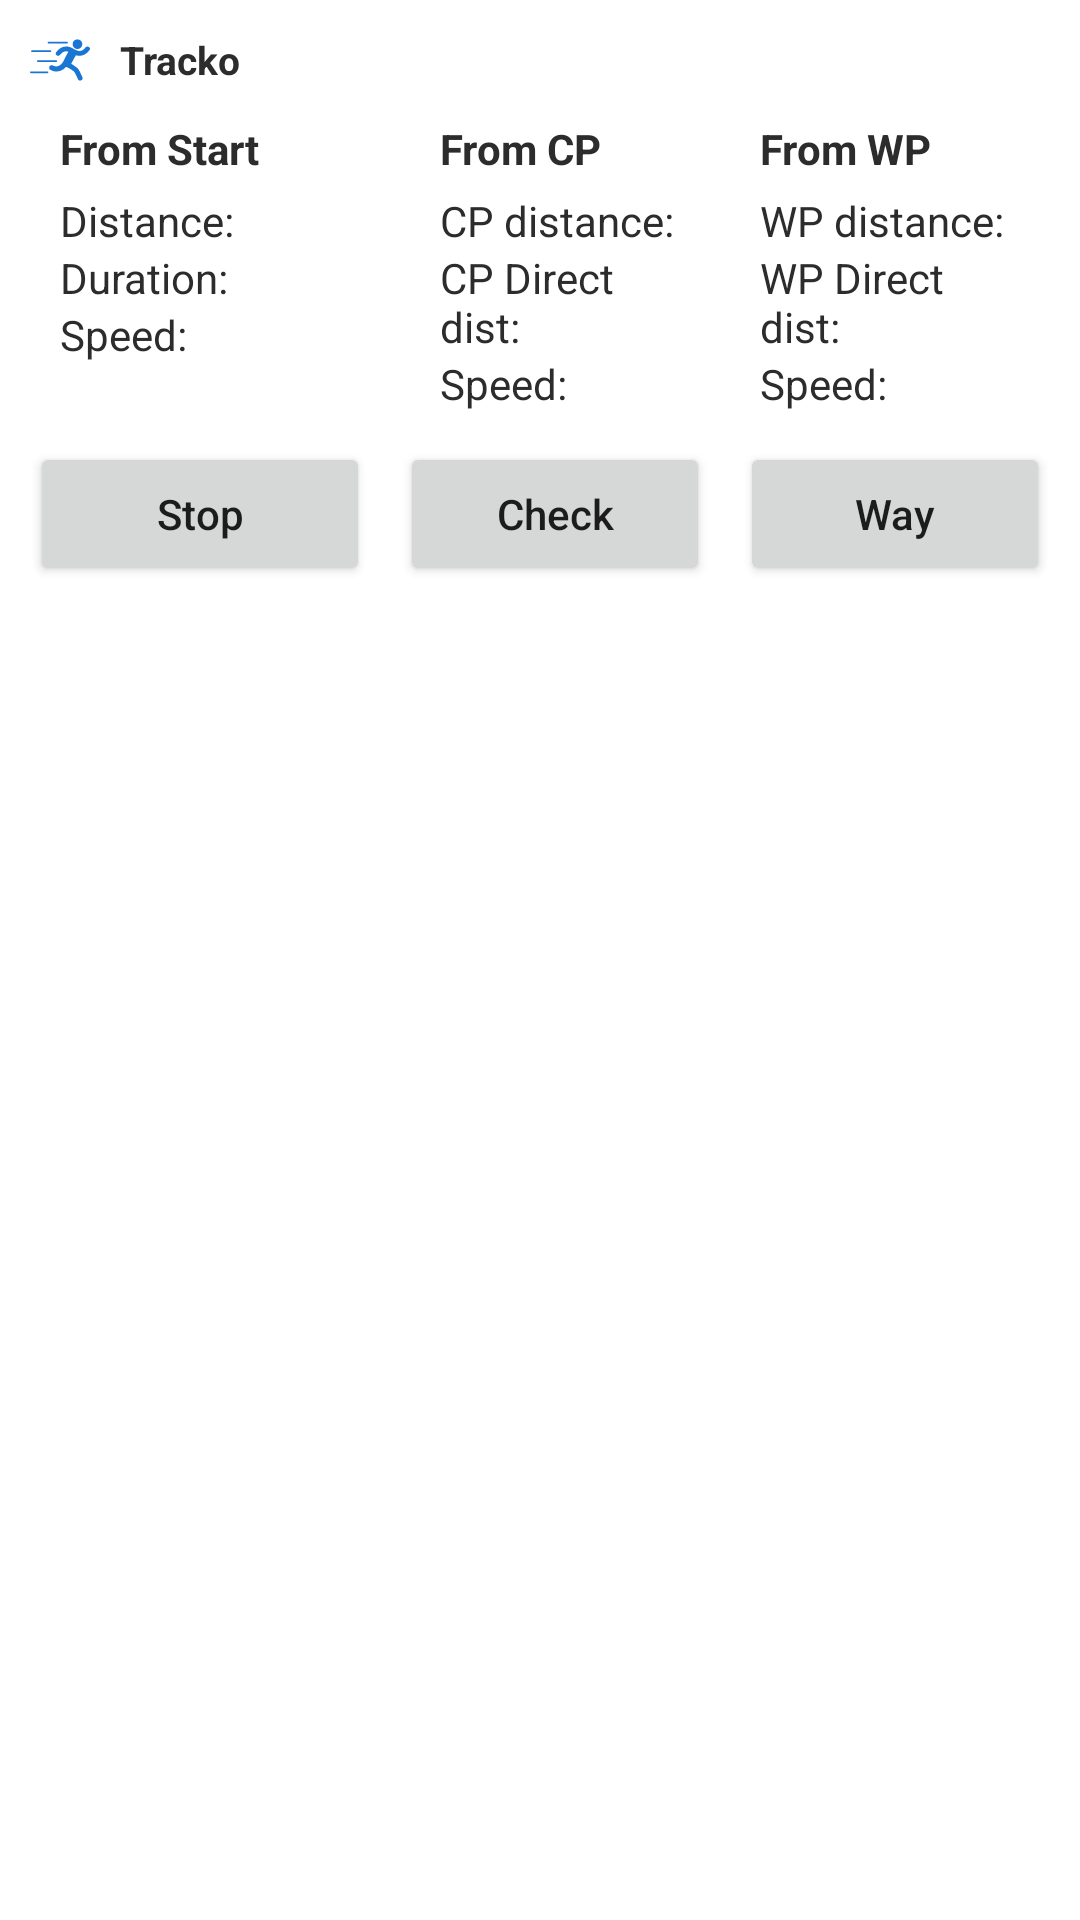

Reconstruct the res/layout file that produces this screen, plus the resources it refers to.
<!-- AndroidManifest.xml: application theme Theme.RunnerMap -->
<!-- res/layout/layout_notification_big.xml -->
<?xml version="1.0" encoding="utf-8"?>
<LinearLayout xmlns:android="http://schemas.android.com/apk/res/android"
    android:layout_width="match_parent"
    android:layout_height="wrap_content"
    xmlns:app="http://schemas.android.com/apk/res-auto"
    android:orientation="vertical"
    android:padding="10dp"
    android:background="@color/white">

    <TextView
        android:layout_width="match_parent"
        android:layout_height="wrap_content"
        android:gravity="center_vertical"
        android:text="@string/app_name"
        android:textColor="@color/dark"
        android:drawablePadding="10dp"
        android:textStyle="bold"
        android:textSize="13sp"
        app:drawableStartCompat="@drawable/ic_runner_20dp" />

    <LinearLayout
        android:layout_width="match_parent"
        android:layout_height="wrap_content"
        android:orientation="horizontal"
        android:background="@color/white"
        android:padding="10dp">
        <LinearLayout
            android:layout_width="match_parent"
            android:layout_height="wrap_content"
            android:layout_weight="1"
            android:orientation="vertical">
            <TextView
                android:layout_width="match_parent"
                android:layout_height="wrap_content"
                android:textColor="@color/dark"
                android:text="From Start"
                android:textStyle="bold"/>
            <TextView
                android:id="@+id/start_distance_txt"
                android:layout_width="match_parent"
                android:layout_height="wrap_content"
                android:layout_marginTop="5dp"
                android:textColor="@color/dark"
                android:text="Distance:"/>
            <TextView
                android:id="@+id/start_duration_txt"
                android:layout_width="match_parent"
                android:layout_height="wrap_content"
                android:textColor="@color/dark"
                android:text="Duration:"/>
            <TextView
                android:id="@+id/start_speed_txt"
                android:layout_width="match_parent"
                android:layout_height="wrap_content"
                android:textColor="@color/dark"
                android:text="Speed:"/>
        </LinearLayout>

        <LinearLayout
            android:layout_width="match_parent"
            android:layout_height="wrap_content"
            android:layout_marginStart="20dp"
            android:layout_weight="1"
            android:orientation="vertical">
            <TextView
                android:layout_width="match_parent"
                android:layout_height="wrap_content"
                android:textColor="@color/dark"
                android:text="From CP"
                android:textStyle="bold"/>
            <TextView
                android:id="@+id/cp_total_txt"
                android:layout_width="match_parent"
                android:layout_height="wrap_content"
                android:layout_marginTop="5dp"
                android:textColor="@color/dark"
                android:text="CP distance:"/>
            <TextView
                android:id="@+id/cp_direct_txt"
                android:layout_width="match_parent"
                android:layout_height="wrap_content"
                android:textColor="@color/dark"
                android:text="CP Direct dist:"/>
            <TextView
                android:id="@+id/cp_speed_txt"
                android:layout_width="match_parent"
                android:layout_height="wrap_content"
                android:textColor="@color/dark"
                android:text="Speed:"/>
        </LinearLayout>

        <LinearLayout
            android:layout_width="match_parent"
            android:layout_height="wrap_content"
            android:layout_marginStart="20dp"
            android:layout_weight="1"
            android:orientation="vertical">
            <TextView
                android:layout_width="match_parent"
                android:layout_height="wrap_content"
                android:textColor="@color/dark"
                android:text="From WP"
                android:textStyle="bold"/>
            <TextView
                android:id="@+id/wp_total_txt"
                android:layout_width="match_parent"
                android:layout_height="wrap_content"
                android:layout_marginTop="5dp"
                android:textColor="@color/dark"
                android:text="WP distance:"/>
            <TextView
                android:id="@+id/wp_direct_txt"
                android:layout_width="match_parent"
                android:layout_height="wrap_content"
                android:textColor="@color/dark"
                android:text="WP Direct dist:"/>
            <TextView
                android:id="@+id/wp_speed_txt"
                android:layout_width="match_parent"
                android:layout_height="wrap_content"
                android:textColor="@color/dark"
                android:text="Speed:"/>
        </LinearLayout>
    </LinearLayout>
    <LinearLayout
        android:layout_width="match_parent"
        android:layout_height="wrap_content"
        android:orientation="horizontal">
        <Button
            android:id="@+id/notify_stop_btn"
            android:layout_width="match_parent"
            android:layout_height="wrap_content"
            app:icon="@drawable/ic_stop"
            android:layout_weight="1"
            android:text="Stop"
            android:textAllCaps="false"/>
        <Button
            android:id="@+id/notify_checkpoint_btn"
            android:layout_width="match_parent"
            android:layout_height="wrap_content"
            app:icon="@drawable/ic_checkpoint"
            android:layout_weight="1"
            android:layout_marginStart="10dp"
            android:text="Check"
            android:textAllCaps="false"/>
        <Button
            android:id="@+id/notify_waypoint_btn"
            android:layout_width="match_parent"
            android:layout_height="wrap_content"
            app:icon="@drawable/ic_waypoint"
            android:layout_marginStart="10dp"
            android:layout_weight="1"
            android:textAllCaps="false"
            android:text="Way"/>
    </LinearLayout>
</LinearLayout>
<!-- resources referenced by this layout -->
<resources>
  <color name="dark">#2C2C2C</color>
  <color name="white">#FFFFFFFF</color>
  <!-- drawable ic_stop (drawable) -->
  <vector xmlns:android="http://schemas.android.com/apk/res/android"
      android:width="20dp"
      android:height="20dp"
      android:viewportWidth="30.05"
      android:viewportHeight="30.05">
    <path
        android:pathData="M18.993,10.688h-7.936c-0.19,0 -0.346,0.149 -0.346,0.342v8.022c0,0.189 0.155,0.344 0.346,0.344h7.936c0.19,0 0.344,-0.154 0.344,-0.344V11.03C19.336,10.838 19.183,10.688 18.993,10.688z"
        android:fillColor="#030104"/>
    <path
        android:pathData="M15.026,0C6.729,0 0.001,6.726 0.001,15.025S6.729,30.05 15.026,30.05c8.298,0 15.023,-6.726 15.023,-15.025S23.324,0 15.026,0zM15.026,27.54c-6.912,0 -12.516,-5.604 -12.516,-12.515c0,-6.914 5.604,-12.517 12.516,-12.517c6.913,0 12.514,5.603 12.514,12.517C27.54,21.936 21.939,27.54 15.026,27.54z"
        android:fillColor="#030104"/>
  </vector>
  <!-- drawable ic_waypoint (drawable) -->
  <vector xmlns:android="http://schemas.android.com/apk/res/android"
      android:width="24dp"
      android:height="24dp"
      android:viewportWidth="512"
      android:viewportHeight="512">
    <path
        android:fillColor="#FF000000"
        android:pathData="M437.21,10.215c-41.24,0 -74.79,33.55 -74.79,74.79c0,16.74 10.5,41.97 32.11,77.12c7.61,12.37 15.15,23.61 20.85,31.84H189.63c-44.25,0 -80.24,36 -80.24,80.25s35.99,80.24 80.24,80.24h102.75c23.15,0 41.99,18.84 41.99,42c0,23.16 -18.84,42 -41.99,42H97.49c-5.94,-20.8 -25.11,-36.08 -47.79,-36.08c-27.41,0 -49.7,22.3 -49.7,49.71c0,27.4 22.29,49.7 49.7,49.7c21.67,0 40.14,-13.95 46.92,-33.33h195.76c39.7,0 71.99,-32.3 71.99,-72s-32.29,-72 -71.99,-72H189.63c-27.7,0 -50.24,-22.54 -50.24,-50.24c0,-27.71 22.54,-50.25 50.24,-50.25H437.2l0.01,0.01l12.05,-16.28c0.63,-0.85 15.51,-20.99 30.62,-45.57c21.61,-35.15 32.12,-60.38 32.12,-77.12C512,43.765 478.45,10.215 437.21,10.215zM437.21,95.885c-8.38,0 -15.17,-6.79 -15.17,-15.17c0,-8.38 6.79,-15.17 15.17,-15.17c8.37,0 15.16,6.79 15.16,15.17C452.37,89.095 445.58,95.885 437.21,95.885z"/>
  </vector>
  <string name="app_name">Tracko</string>
  <style name="Theme.RunnerMap" parent="Theme.MaterialComponents.Light.NoActionBar">
          
          <item name="colorPrimary">@color/blue_500</item>
          <item name="colorPrimaryVariant">@color/blue_700</item>
          <item name="colorSecondary">@color/blue_200</item>
          <item name="colorSecondaryVariant">@color/blue_700</item>
          
          
          
          
          <item name="android:colorBackground">@color/white_20</item>
          <item name="colorSurface">@color/white</item>
          <item name="colorError">@color/error_red</item>
          
          
          <item name="colorOnPrimary">@color/white</item>
          <item name="colorOnSecondary">@color/dark</item>
          <item name="colorOnBackground">@color/dark</item>
          
          <item name="android:statusBarColor" tools:targetApi="l">?attr/colorPrimaryVariant</item>
          
      </style>
  <color name="blue_500">#2196F3</color>
  <color name="blue_700">#1976D2</color>
  <color name="blue_200">#90CAF9</color>
  <color name="white_20">#F1F1F1</color>
  <color name="error_red">#D32F2F</color>
</resources>
